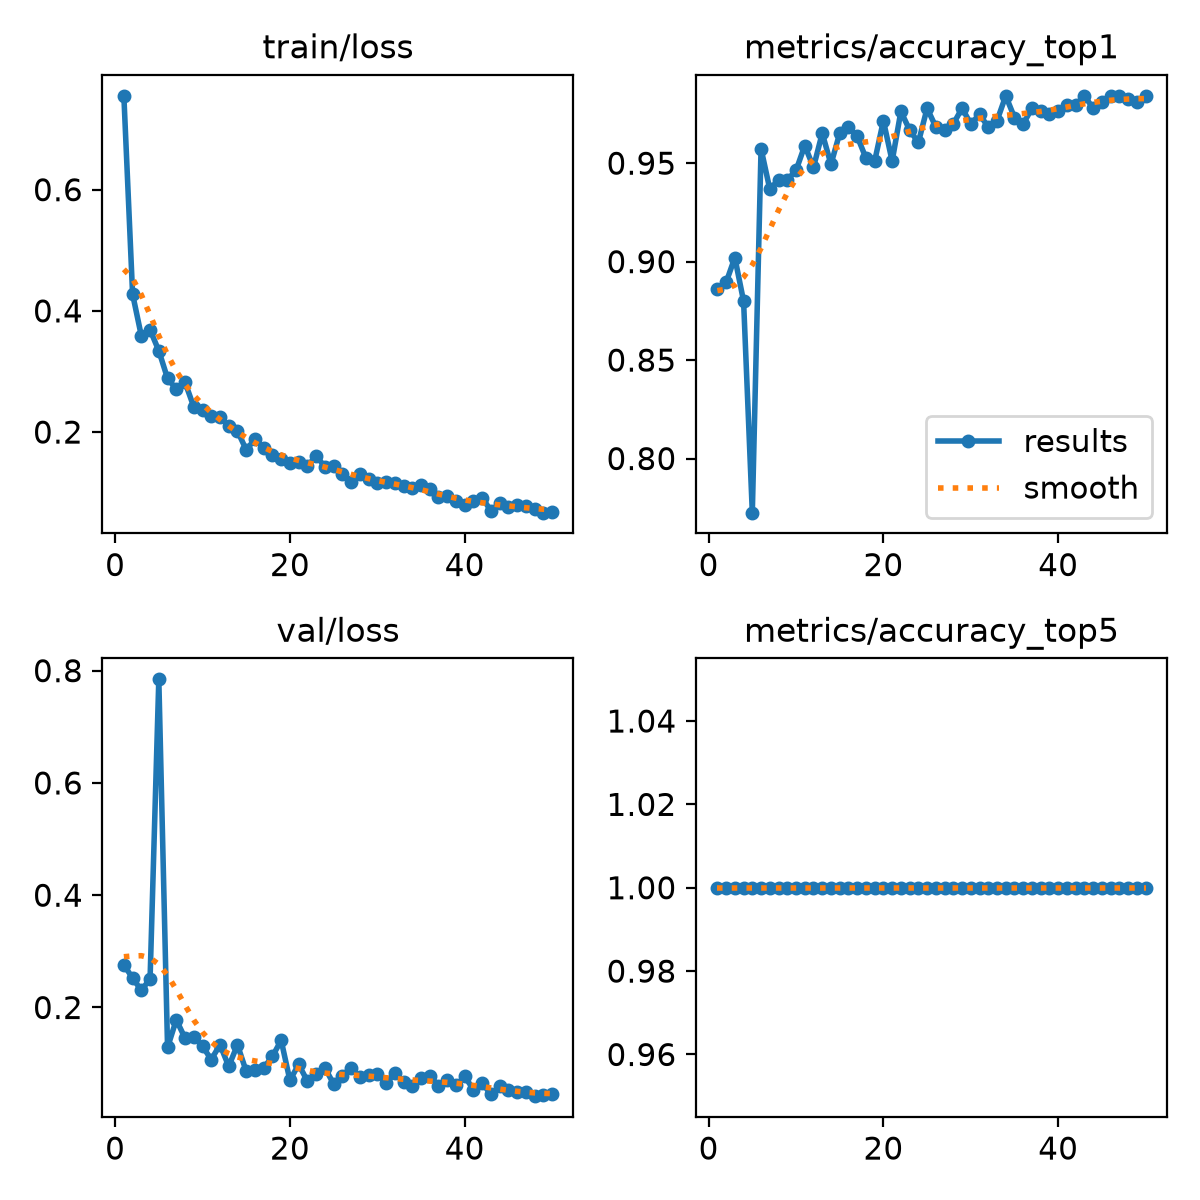

Values plotted in this chart, from the file beside it:
epoch, time, train/loss, metrics/accuracy_top1, metrics/accuracy_top5, val/loss, lr/pg0, lr/pg1, lr/pg2
1, 31.81, 0.7549, 0.8863, 1, 0.2758, 0.0004152, 0.0004152, 0.0004152
2, 62.17, 0.4277, 0.8894, 1, 0.2525, 0.0008154, 0.0008154, 0.0008154
3, 89.37, 0.3587, 0.9021, 1, 0.2305, 0.001199, 0.001199, 0.001199
4, 116.2, 0.3686, 0.8799, 1, 0.251, 0.001176, 0.001176, 0.001176
5, 143.9, 0.3342, 0.7725, 1, 0.7845, 0.001151, 0.001151, 0.001151
6, 170.3, 0.2885, 0.9574, 1, 0.1288, 0.001126, 0.001126, 0.001126
7, 202.5, 0.2709, 0.9368, 1, 0.178, 0.001102, 0.001102, 0.001102
8, 229.9, 0.2821, 0.9415, 1, 0.1454, 0.001077, 0.001077, 0.001077
9, 260.7, 0.2416, 0.9415, 1, 0.147, 0.001052, 0.001052, 0.001052
10, 287, 0.2364, 0.9463, 1, 0.1311, 0.001027, 0.001027, 0.001027
11, 328, 0.2267, 0.9589, 1, 0.1072, 0.001002, 0.001002, 0.001002
12, 363.8, 0.2243, 0.9479, 1, 0.1336, 0.0009778, 0.0009778, 0.0009778
13, 396.6, 0.2104, 0.9652, 1, 0.09522, 0.000953, 0.000953, 0.000953
14, 427.8, 0.2017, 0.9495, 1, 0.1335, 0.0009283, 0.0009283, 0.0009283
15, 459.8, 0.1707, 0.9652, 1, 0.0863, 0.0009035, 0.0009035, 0.0009035
16, 496.7, 0.1882, 0.9684, 1, 0.08902, 0.0008787, 0.0008787, 0.0008787
17, 530.4, 0.1736, 0.9637, 1, 0.09245, 0.000854, 0.000854, 0.000854
18, 565.3, 0.1614, 0.9526, 1, 0.1128, 0.0008293, 0.0008293, 0.0008293
19, 601.1, 0.1553, 0.951, 1, 0.1416, 0.0008045, 0.0008045, 0.0008045
20, 640.9, 0.1492, 0.9716, 1, 0.07023, 0.0007797, 0.0007797, 0.0007797
21, 686.6, 0.1508, 0.951, 1, 0.09866, 0.000755, 0.000755, 0.000755
22, 718.7, 0.1438, 0.9763, 1, 0.06886, 0.0007302, 0.0007302, 0.0007302
23, 753.7, 0.1605, 0.9668, 1, 0.08201, 0.0007055, 0.0007055, 0.0007055
24, 791.9, 0.1431, 0.9605, 1, 0.09251, 0.0006808, 0.0006808, 0.0006808
25, 831.5, 0.1443, 0.9779, 1, 0.06398, 0.000656, 0.000656, 0.000656
26, 862, 0.1314, 0.9684, 1, 0.07872, 0.0006312, 0.0006312, 0.0006312
27, 892.7, 0.118, 0.9668, 1, 0.09295, 0.0006065, 0.0006065, 0.0006065
28, 925.5, 0.1301, 0.97, 1, 0.07691, 0.0005818, 0.0005818, 0.0005818
29, 958.6, 0.1226, 0.9779, 1, 0.0796, 0.000557, 0.000557, 0.000557
30, 993.4, 0.1164, 0.97, 1, 0.08218, 0.0005322, 0.0005322, 0.0005322
31, 1031, 0.1174, 0.9747, 1, 0.06488, 0.0005075, 0.0005075, 0.0005075
32, 1069, 0.1161, 0.9684, 1, 0.08277, 0.0004827, 0.0004827, 0.0004827
33, 1112, 0.1107, 0.9716, 1, 0.0668, 0.000458, 0.000458, 0.000458
34, 1151, 0.1069, 0.9842, 1, 0.05953, 0.0004332, 0.0004332, 0.0004332
35, 1189, 0.1129, 0.9731, 1, 0.0746, 0.0004085, 0.0004085, 0.0004085
36, 1228, 0.1052, 0.97, 1, 0.07842, 0.0003837, 0.0003837, 0.0003837
37, 1262, 0.09245, 0.9779, 1, 0.06068, 0.000359, 0.000359, 0.000359
38, 1297, 0.09407, 0.9763, 1, 0.07072, 0.0003343, 0.0003343, 0.0003343
39, 1333, 0.08679, 0.9747, 1, 0.0612, 0.0003095, 0.0003095, 0.0003095
40, 1374, 0.07942, 0.9763, 1, 0.0772, 0.0002848, 0.0002848, 0.0002848
41, 1425, 0.08636, 0.9795, 1, 0.05384, 0.00026, 0.00026, 0.00026
42, 1463, 0.09158, 0.9795, 1, 0.06491, 0.0002352, 0.0002352, 0.0002352
43, 1502, 0.07017, 0.9842, 1, 0.04546, 0.0002105, 0.0002105, 0.0002105
44, 1537, 0.08276, 0.9779, 1, 0.05937, 0.0001857, 0.0001857, 0.0001857
45, 1570, 0.07645, 0.981, 1, 0.053, 0.000161, 0.000161, 0.000161
46, 1611, 0.07994, 0.9842, 1, 0.0494, 0.0001363, 0.0001363, 0.0001363
47, 1653, 0.07783, 0.9842, 1, 0.04936, 0.0001115, 0.0001115, 0.0001115
48, 1694, 0.07331, 0.9826, 1, 0.04204, 8.675e-05, 8.675e-05, 8.675e-05
49, 1736, 0.06697, 0.981, 1, 0.04443, 6.2e-05, 6.2e-05, 6.2e-05
50, 1775, 0.06757, 0.9842, 1, 0.04637, 3.725e-05, 3.725e-05, 3.725e-05
